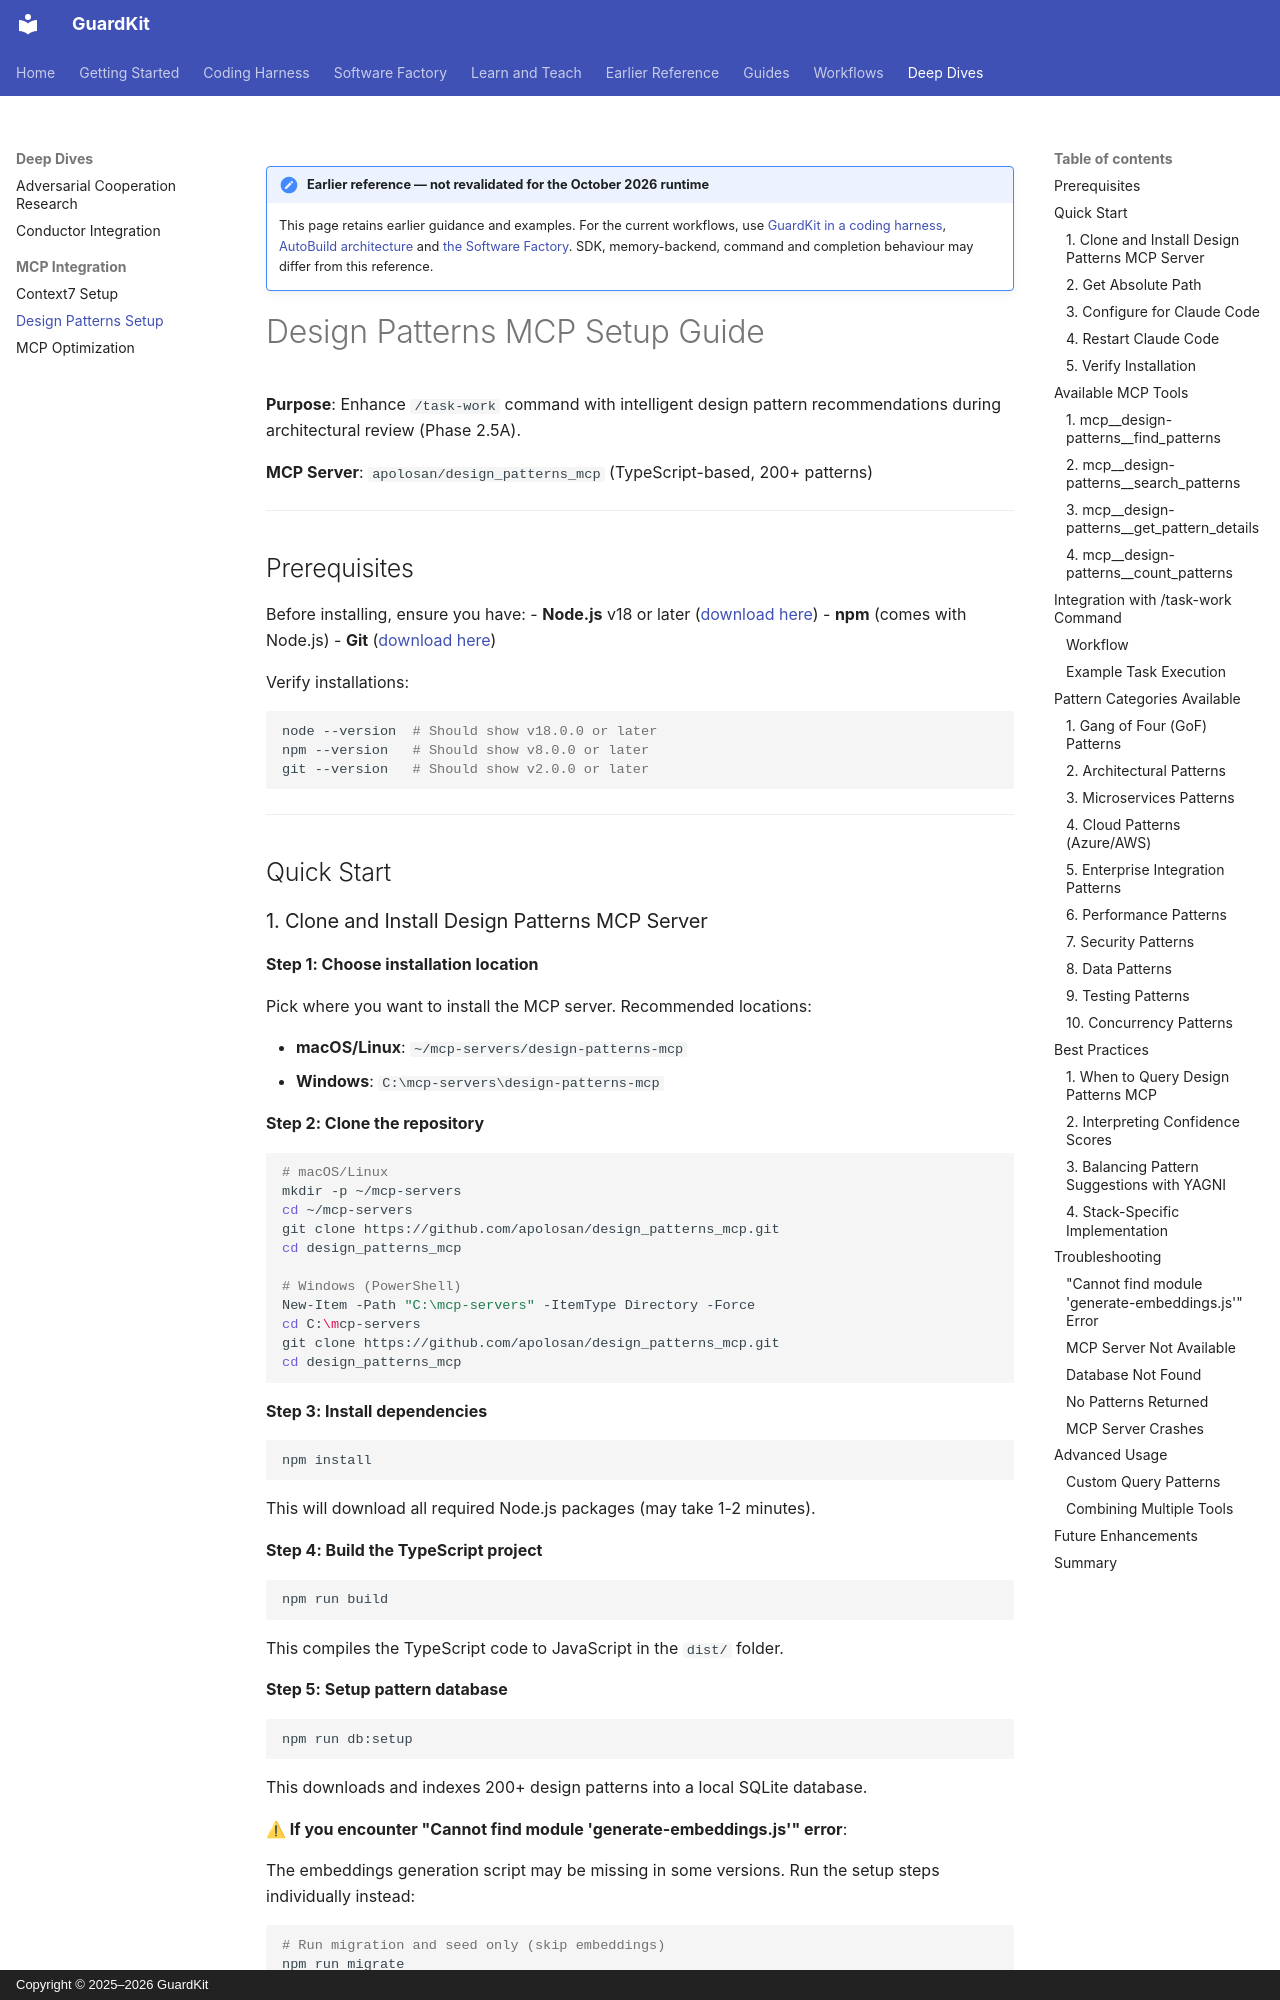

repository: guardkit/guardkit · page: deep-dives/mcp-integration/design-patterns-setup/index.html · generator: mkdocs · copyright: Copyright © 2025–2026 GuardKit

!!! note "Earlier reference — not revalidated for the October 2026 runtime"

    This page retains earlier guidance and examples. For the current workflows, use
    [GuardKit in a coding harness](../../harness/index.md),
    [AutoBuild architecture](../autobuild-architecture.md) and
    [the Software Factory](../../software-factory/index.md).
    SDK, memory-backend, command and completion behaviour may differ from this reference.

# Design Patterns MCP Setup Guide

**Purpose**: Enhance `/task-work` command with intelligent design pattern recommendations during architectural review (Phase 2.5A).

**MCP Server**: `apolosan/design_patterns_mcp` (TypeScript-based, 200+ patterns)

---

## Prerequisites

Before installing, ensure you have:
- **Node.js** v18 or later ([download here](https://nodejs.org/))
- **npm** (comes with Node.js)
- **Git** ([download here](https://git-scm.com/))

Verify installations:
```bash
node --version  # Should show v18.0.0 or later
npm --version   # Should show v8.0.0 or later
git --version   # Should show v2.0.0 or later
```

---

## Quick Start
